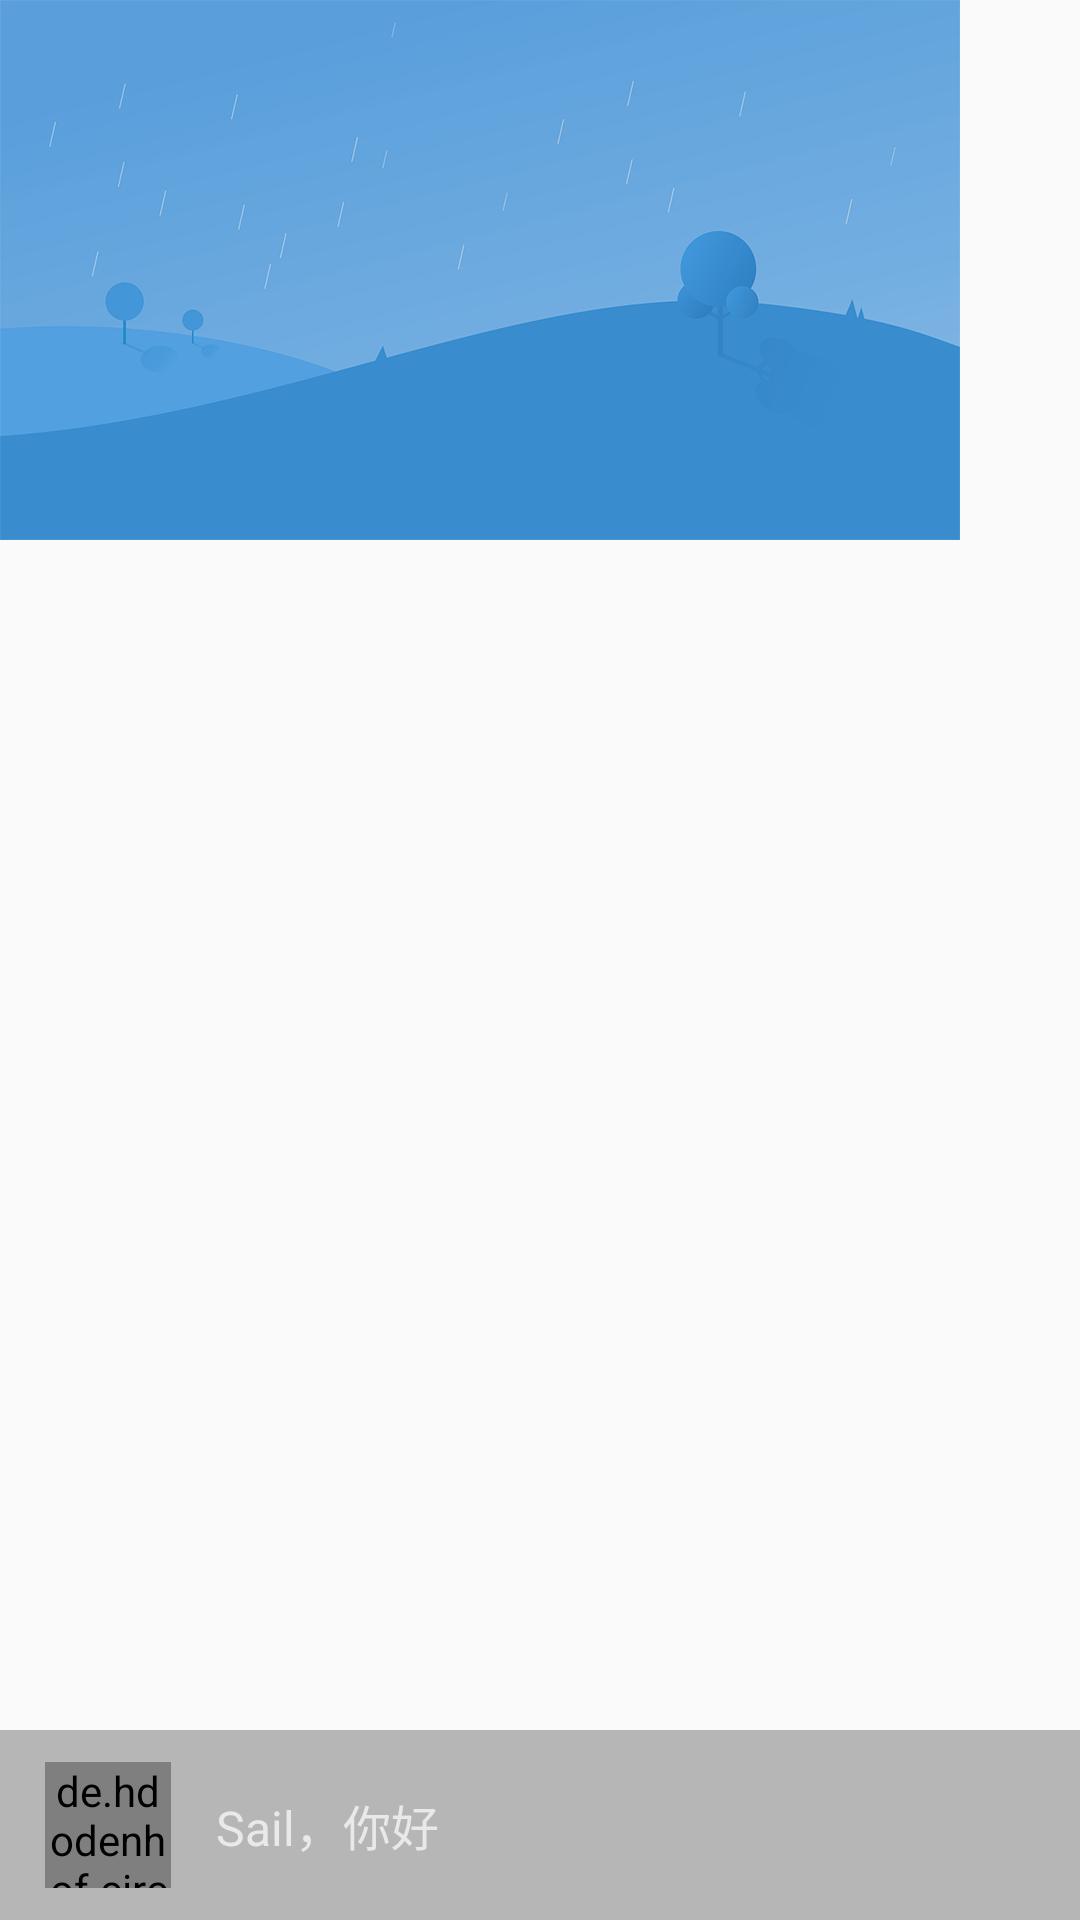

Produce the Android XML layout that renders to this screen, including the resource entries it uses.
<!-- AndroidManifest.xml: application theme AppTheme -->
<!-- res/layout/nav_header_main.xml -->
<?xml version="1.0" encoding="utf-8"?>
<RelativeLayout xmlns:android="http://schemas.android.com/apk/res/android"
    xmlns:app="http://schemas.android.com/apk/res-auto"
    android:layout_width="match_parent"
    android:layout_height="160dp"
    android:gravity="bottom"
    android:orientation="vertical"
    android:theme="@style/ThemeOverlay.AppCompat.Dark">

    <ImageView
        android:id="@+id/menu_bg_img"
        android:layout_width="wrap_content"
        android:layout_height="wrap_content"
        android:scaleType="center"
        android:src="@drawable/bg_nav_header" />

    <LinearLayout
        android:id="@+id/nav_header_username_layout"
        android:layout_width="match_parent"
        android:layout_height="wrap_content"
        android:layout_alignParentBottom="true"
        android:background="#46000000"
        android:gravity="center_vertical"
        android:orientation="horizontal"
        android:paddingBottom="5dp"
        android:paddingLeft="15dp"
        android:paddingRight="15dp"
        android:paddingTop="5dp">

        <de.hdodenhof.circleimageview.CircleImageView
            android:id="@+id/profile_img"
            android:layout_width="42dp"
            android:layout_height="42dp"
            android:src="@drawable/profile" />

        <TextView
            android:id="@+id/nav_header_text"
            android:layout_width="wrap_content"
            android:layout_height="wrap_content"
            android:layout_margin="15dp"
            android:gravity="center"
            android:text="Sail，你好"
            android:textSize="16sp" />
    </LinearLayout>
</RelativeLayout>
<!-- resources referenced by this layout -->
<resources>
  <!-- drawable bg_nav_header: png bitmap (drawable-xxhdpi, 69581 bytes) -->
  <!-- drawable profile: jpg bitmap (drawable-xxhdpi, 7198 bytes) -->
  <style name="AppTheme" parent="Theme.AppCompat.Light.NoActionBar">
          
          <item name="colorPrimary">@color/colorPrimary</item>
          <item name="colorPrimaryDark">@color/colorPrimaryDark</item>
          <item name="colorAccent">@color/colorAccent</item>
      </style>
  <color name="colorPrimary">#ffad35</color>
  <color name="colorPrimaryDark">#FF9800</color>
  <color name="colorAccent">#FFAB40</color>
</resources>
